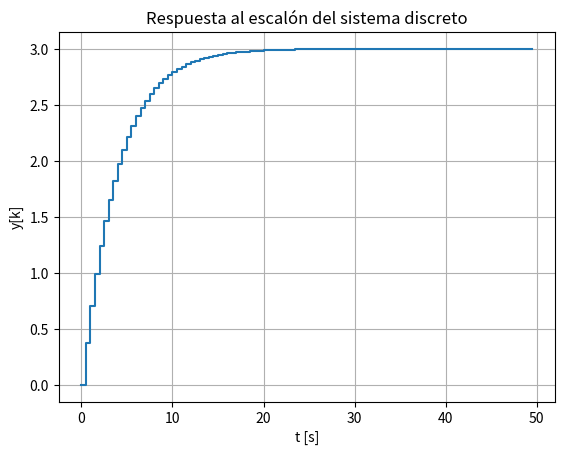

Python code for this plot:
"""
Ejemplo 8. Respuesta al escalón de un modelo discreto en espacio de estados.

Este ejemplo parte de un sistema continuo en espacio de estados,
lo discretiza usando Euler hacia adelante y luego calcula su
respuesta al escalón.
"""

# Librerías necesarias
import numpy as np
import matplotlib.pyplot as plt
import scipy.signal as sig

# Parámetros del sistema
K = 3.0         # Ganancia del sistema
T = 4.0         # Constante de tiempo del sistema
Ts = 0.5        # Tiempo de muestreo

# Modelo continuo en espacio de estados
A = [[-1.0 / T, 0.0],
     [0.0, 0.0]]
B = [[K / T],
     [0.0]]
C = [[1.0, 0.0]]
D = 0.0

sys_c = sig.StateSpace(A, B, C, D)

# Discretización
sys_d = sys_c.to_discrete(Ts, method="euler")

# Respuesta al escalón del sistema discreto
t, y = sig.dstep(sys_d)

# Convertir salida a arreglos para graficar
t = np.squeeze(t)
y = np.squeeze(y)

# Gráfica
plt.step(t, y, where="post")
plt.title("Respuesta al escalón del sistema discreto")
plt.xlabel("t [s]")
plt.ylabel("y[k]")
plt.grid(True)
plt.show()
